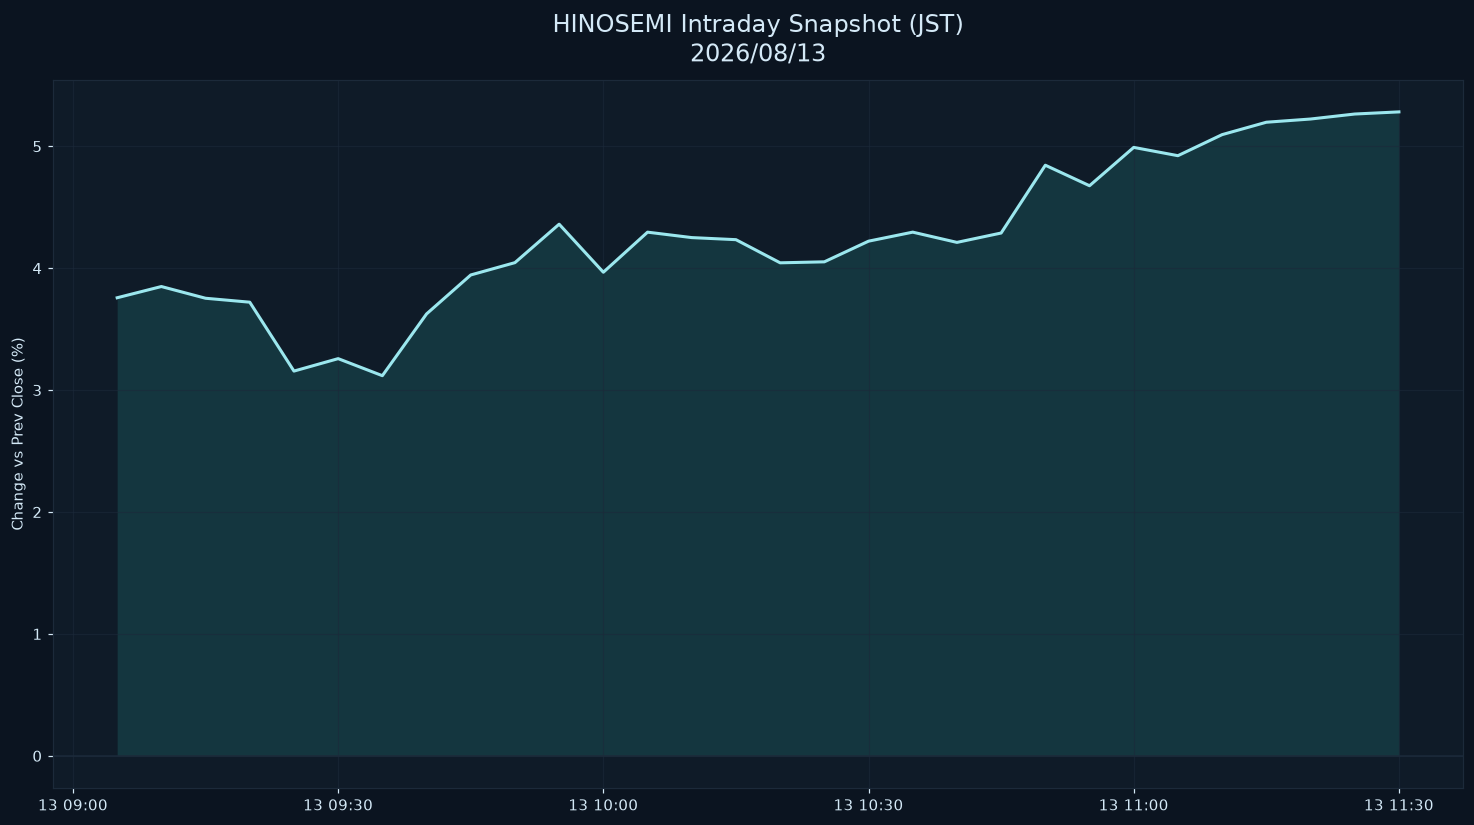

Data behind this chart, as committed beside it:
datetime_jst, pct
2026-08-13 09:05:00+09:00, 3.758
2026-08-13 09:10:00+09:00, 3.85
2026-08-13 09:15:00+09:00, 3.753
2026-08-13 09:20:00+09:00, 3.721
2026-08-13 09:25:00+09:00, 3.156
2026-08-13 09:30:00+09:00, 3.258
2026-08-13 09:35:00+09:00, 3.118
2026-08-13 09:40:00+09:00, 3.625
2026-08-13 09:45:00+09:00, 3.945
2026-08-13 09:50:00+09:00, 4.046
2026-08-13 09:55:00+09:00, 4.361
2026-08-13 10:00:00+09:00, 3.967
2026-08-13 10:05:00+09:00, 4.296
2026-08-13 10:10:00+09:00, 4.251
2026-08-13 10:15:00+09:00, 4.234
2026-08-13 10:20:00+09:00, 4.044
2026-08-13 10:25:00+09:00, 4.052
2026-08-13 10:30:00+09:00, 4.222
2026-08-13 10:35:00+09:00, 4.296
2026-08-13 10:40:00+09:00, 4.212
2026-08-13 10:45:00+09:00, 4.289
2026-08-13 10:50:00+09:00, 4.845
2026-08-13 10:55:00+09:00, 4.676
2026-08-13 11:00:00+09:00, 4.991
2026-08-13 11:05:00+09:00, 4.923
2026-08-13 11:10:00+09:00, 5.096
2026-08-13 11:15:00+09:00, 5.197
2026-08-13 11:20:00+09:00, 5.224
2026-08-13 11:25:00+09:00, 5.265
2026-08-13 11:30:00+09:00, 5.282
